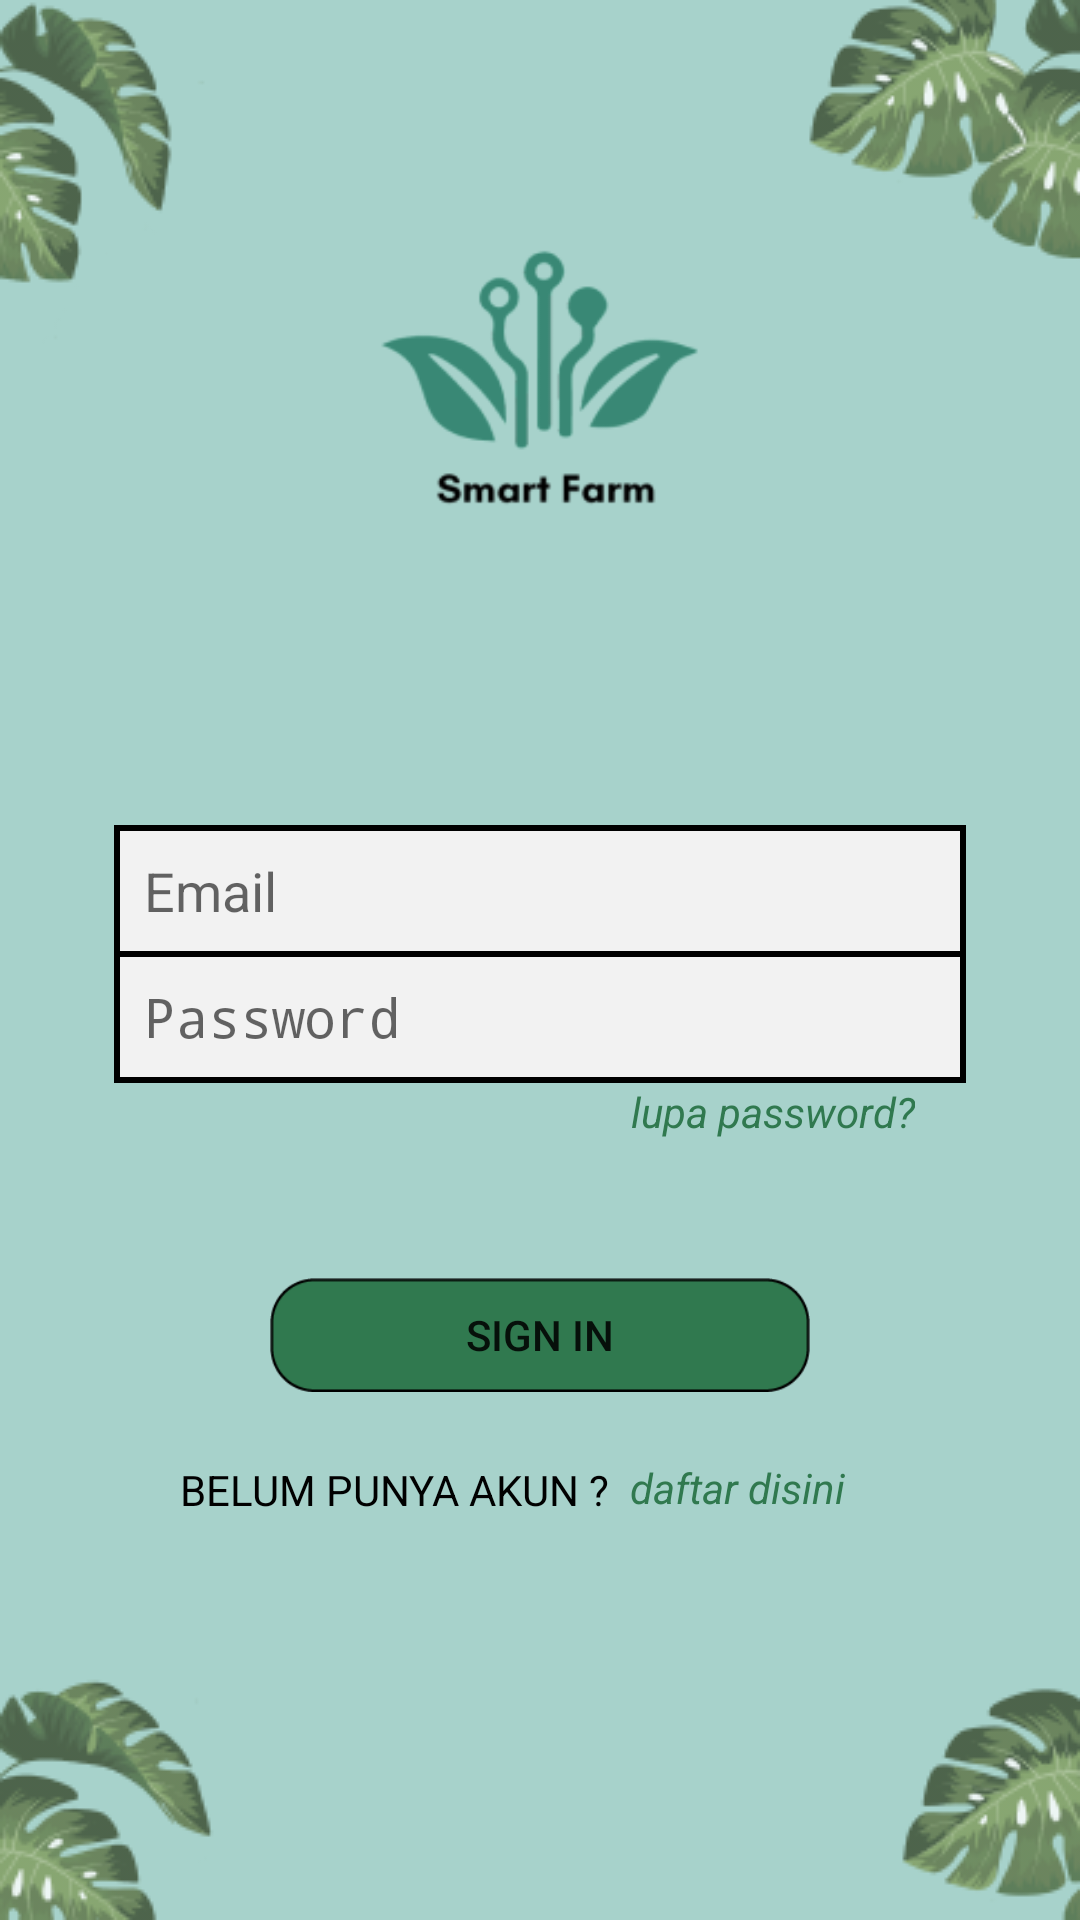

Layout XML and referenced resources for this Android screen:
<!-- AndroidManifest.xml: activity theme Theme.AppCompat.Light.NoActionBar -->
<!-- res/layout/activity_login.xml -->
<?xml version="1.0" encoding="utf-8"?>
<LinearLayout
    xmlns:android="http://schemas.android.com/apk/res/android"
    xmlns:tools="http://schemas.android.com/tools"
    android:layout_width="match_parent"
    android:layout_height="match_parent"
    android:orientation="vertical"
    tools:context=".LoginActivity"
    android:background="@color/colorPrimary">

    <LinearLayout
        android:layout_width="match_parent"
        android:layout_height="match_parent"
        android:orientation="vertical"
        android:background="@drawable/daun">

        <ImageView
            android:layout_width="175dp"
            android:layout_height="175dp"
            android:layout_gravity="center"
            android:layout_marginTop="40dp"
            android:background="@drawable/logo"/>

        <LinearLayout
            android:layout_width="wrap_content"
            android:layout_height="wrap_content"
            android:orientation="vertical"
            android:padding="2dp"
            android:layout_marginTop="60dp"
            android:layout_gravity="center"
            android:background="#000000">

            <EditText
                android:id="@+id/mailEditText"
                android:inputType="textEmailAddress"
                android:layout_width="280dp"
                android:layout_height="40dp"
                android:hint="Email"
                android:paddingLeft="8dp"
                android:background="#f2f2f2"/>

            <EditText
                android:id="@+id/passEditText"
                android:inputType="textPassword"
                android:layout_width="280dp"
                android:layout_height="40dp"
                android:hint="Password"
                android:paddingLeft="8dp"
                android:background="#f2f2f2"
                android:layout_marginTop="2dp"/>

        </LinearLayout>


        <TextView
            android:id="@+id/lupapasswordTv"
            android:layout_width="wrap_content"
            android:layout_height="20dp"
            android:text="lupa password?"
            android:layout_gravity="right"
            android:textAllCaps="false"
            android:textColor="#30794F"
            android:textStyle="italic"
            android:background="@color/colorPrimary"
            android:layout_marginRight="55dp"/>

        <Button
            android:id="@+id/signinButton"
            android:layout_width="180dp"
            android:layout_height="38dp"
            android:layout_gravity="center"
            android:layout_marginTop="45dp"
            android:background="@drawable/buttonsf"
            android:text="SIGN IN" />

        <LinearLayout
            android:layout_width="wrap_content"
            android:layout_height="wrap_content"
            android:layout_gravity="center"
            android:orientation="horizontal">

            <TextView
                android:layout_width="wrap_content"
                android:layout_height="wrap_content"
                android:layout_gravity="center"
                android:layout_marginTop="10dp"
                android:text="Belum punya akun ?  "
                android:textAllCaps="true"
                android:textColor="#000000" />

            <TextView
                android:id="@+id/registerTv"
                android:layout_width="90dp"
                android:layout_height="30dp"
                android:layout_gravity="center"
                android:layout_marginTop="15dp"
                android:background="@color/colorPrimary"
                android:text="daftar disini"
                android:textAllCaps="false"
                android:textColor="#30794F"
                android:textStyle="italic" />

        </LinearLayout>
    </LinearLayout>

</LinearLayout>
<!-- resources referenced by this layout -->
<resources>
  <color name="colorPrimary">#A7D2CB</color>
  <!-- drawable buttonsf: png bitmap (drawable, 2070 bytes) -->
  <!-- drawable daun: png bitmap (drawable-v24, 40287 bytes) -->
  <!-- drawable logo: png bitmap (drawable-v24, 10295 bytes) -->
</resources>
